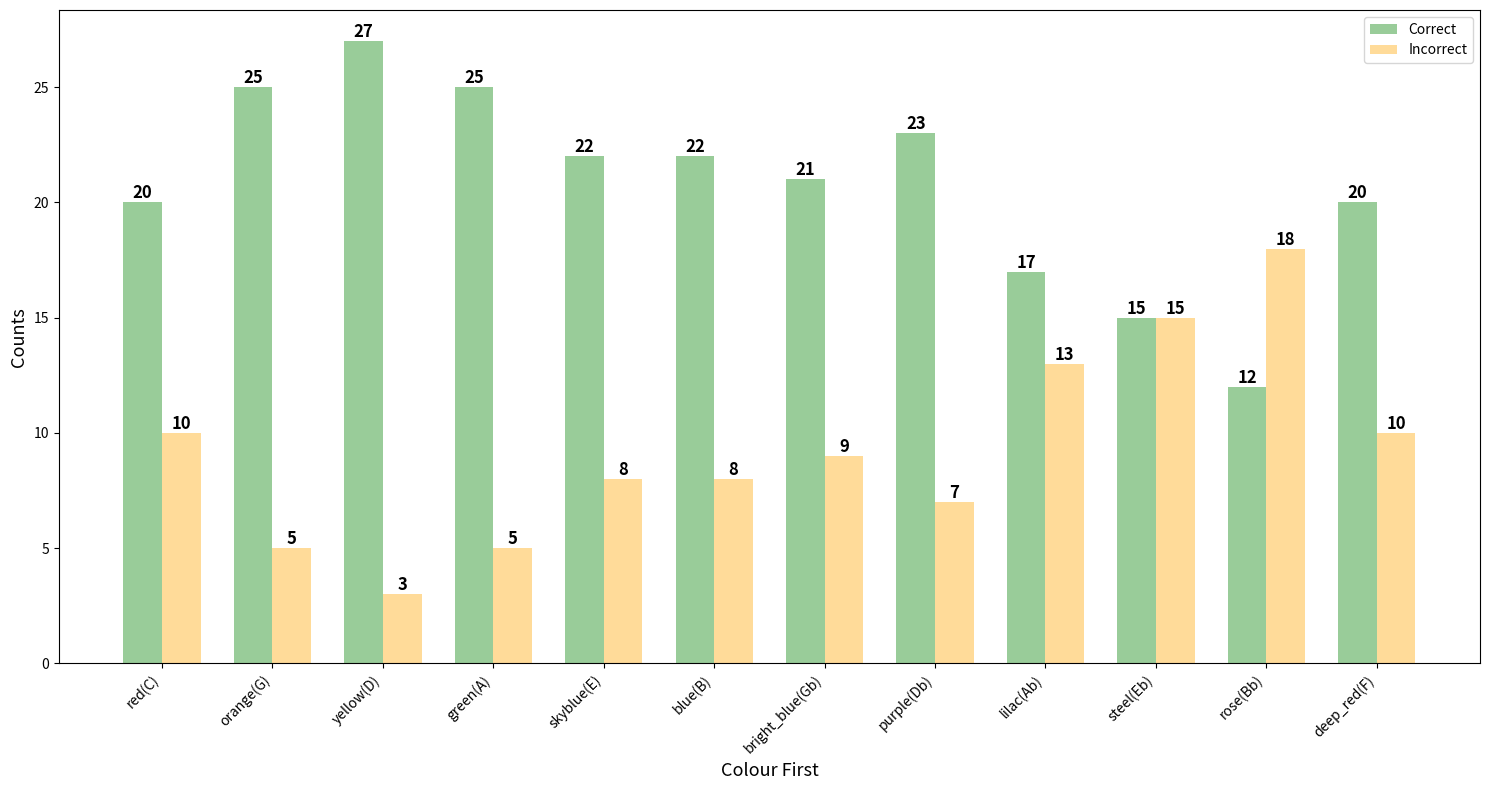

This figure's Python source:
import pandas as pd
import matplotlib.pyplot as plt
import numpy as np

a = [20, 25, 27, 25, 22, 22, 21, 23, 17, 15, 12, 20]
b = [10, 5, 3, 5, 8, 8, 9, 7, 13, 15, 18, 10]

#a2 = [20, 25, 28, 28, 25, 24, 22, 24, 19, 20, 9, 17]
#b2 = [10, 5, 2, 2, 5, 6, 8, 6, 11, 10, 21, 13]

#a3 = [20, 27, 28, 28, 25, 19, 25, 22, 19, 20, 11, 16]
#b3 = [10, 3, 2, 2, 5, 11, 5, 8, 11, 10, 19, 14]

#at = [60, 77, 83, 81, 72, 65, 68, 69, 55, 55, 32, 53]
#bt = [30, 13, 7, 9, 18, 25, 22, 21, 35, 35, 58, 36]

colour = ['red(C)', 'orange(G)', 'yellow(D)', 'green(A)', 'skyblue(E)', 'blue(B)', 'bright_blue(Gb)', 'purple(Db)', 'lilac(Ab)', 'steel(Eb)', 'rose(Bb)', 'deep_red(F)']

df = pd.DataFrame({'correct': a, 'incorrect': b}, index=colour)

# Set figure size and bar width
fig, ax = plt.subplots(figsize=(15, 8))
bar_width = 0.35

# Positioning indexes for bars
index = np.arange(len(colour))

# Plot bars
b1 = ax.bar(index, df['correct'], bar_width, alpha=0.4, color='green', label='Correct')
b2 = ax.bar(index + bar_width, df['incorrect'], bar_width, alpha=0.4, color='orange', label='Incorrect')

# Function to add value labels on the bars
def add_value_labels(ax, bars, spacing=5):
    for bar in bars:
        height = bar.get_height()
        ax.text(bar.get_x() + bar.get_width() / 2, height, f'{int(height)}',
                ha='center', va='bottom', fontsize=12, color='black', fontweight='bold', rotation='horizontal')

# Add labels to the bars
add_value_labels(ax, b1, spacing=8)
add_value_labels(ax, b2, spacing=8)

# Setting x-axis details
ax.set_xticks(index + bar_width / 2)
ax.set_xticklabels(colour, fontsize=10, color='black', rotation=45, ha='right')

# Set axes labels and legend
ax.set_xlabel('Colour First', size=13)
ax.set_ylabel('Counts', size=13)
ax.legend()

plt.tight_layout()
plt.savefig("plot.svg", format='svg')  # Saving the figure as an SVG file
plt.show()